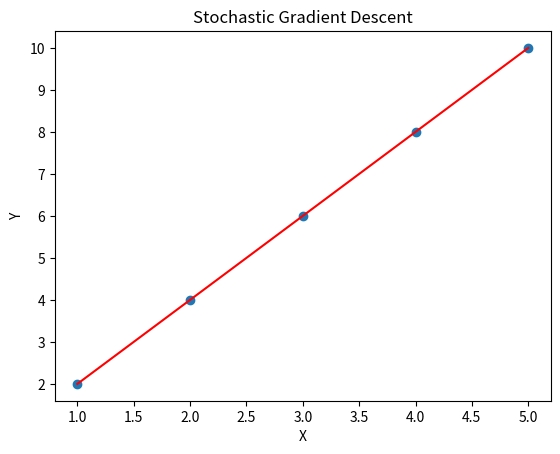

Python code for this plot:
import matplotlib.pyplot as plt
import numpy as np

def stochastic_gradient_descent(x, y, m=0, b=0, learning_rate=0.01, epochs=10000):
    n = len(y)
    for _ in range(epochs):
        for i in range(n):
            xi = x[i:i+1]
            yi = y[i:i+1]
            y_pred = m * xi + b
            dm = -2 * xi * (yi - y_pred)
            db = -2 * (yi - y_pred)
            m -= learning_rate * dm
            b -= learning_rate * db
    return m, b

# Sample data
x = np.array([1, 2, 3, 4, 5])
y = np.array([2, 4, 6, 8, 10])

plt.scatter(x, y)

m, b = stochastic_gradient_descent(x, y)
print(m, " ", b)
plt.plot(x, m*x + b, color='red')

plt.xlabel('X')
plt.ylabel('Y')
plt.title('Stochastic Gradient Descent')
plt.show()
